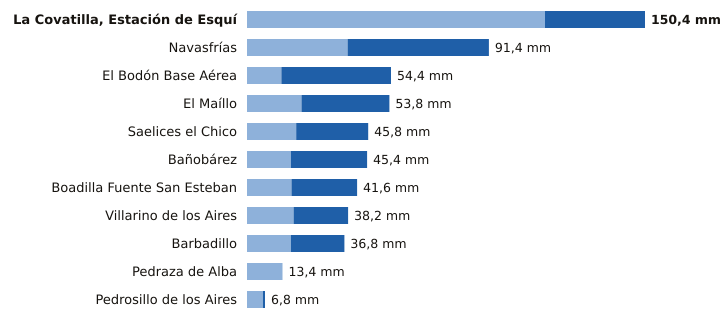

Values plotted in this chart, from the file beside it:
estacion, provincia, indicativo, mm_6_dias_anteriores, mm_hoy, mm_7_dias, horas_de_hoy
La Covatilla, Estación de Esquí, Salamanca, 2491C, 112.6, 37.8, 150.4, 20
Navasfrías, Salamanca, 2930Y, 38.0, 53.4, 91.4, 19
El Bodón Base Aérea, Salamanca, 2945A, 13.0, 41.4, 54.4, 19
El Maíllo, Salamanca, 2918Y, 20.6, 33.2, 53.8, 20
Saelices el Chico, Salamanca, 2946X, 18.6, 27.2, 45.8, 20
Bañobárez, Salamanca, 2926B, 16.6, 28.8, 45.4, 18
Boadilla Fuente San Esteban, Salamanca, 2914C, 16.8, 24.8, 41.6, 16
Villarino de los Aires, Salamanca, 2891A, 17.6, 20.6, 38.2, 17
Barbadillo, Salamanca, 2873X, 16.6, 20.2, 36.8, 19
Pedraza de Alba, Salamanca, 2863C, 13.4, 0.0, 13.4, 16
Pedrosillo de los Aires, Salamanca, 2847X, 6.0, 0.8, 6.8, 20
